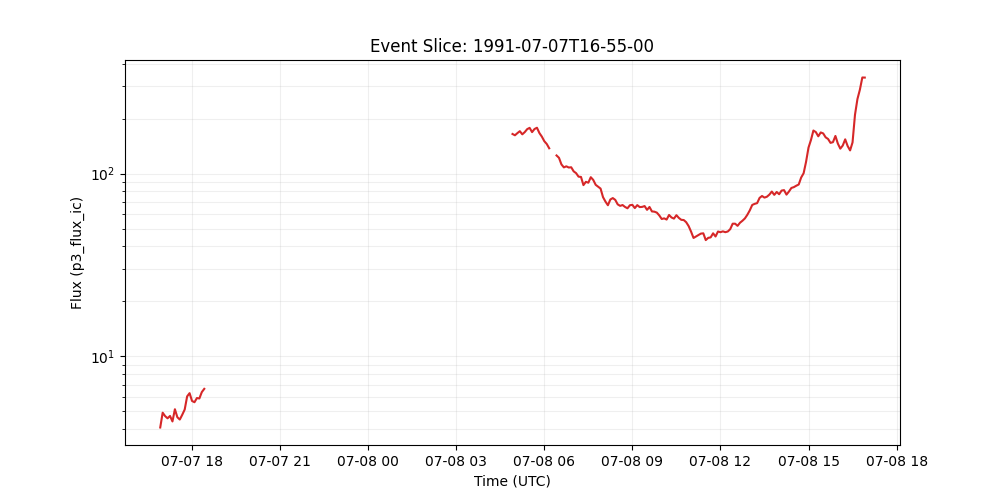

Source data for this figure (header and first rows):
time_tag, p3_flux_ic
1991-07-07 16:55:00, 4.074
1991-07-07 17:00:00, 4.91
1991-07-07 17:05:00, 4.703
1991-07-07 17:10:00, 4.575
1991-07-07 17:15:00, 4.711
1991-07-07 17:20:00, 4.398
1991-07-07 17:25:00, 5.129
1991-07-07 17:30:00, 4.637
1991-07-07 17:35:00, 4.503
1991-07-07 17:40:00, 4.783
1991-07-07 17:45:00, 5.109
1991-07-07 17:50:00, 6.03
1991-07-07 17:55:00, 6.281
1991-07-07 18:00:00, 5.693
1991-07-07 18:05:00, 5.602
1991-07-07 18:10:00, 5.905
1991-07-07 18:15:00, 5.875
1991-07-07 18:20:00, 6.367
1991-07-07 18:25:00, 6.631
1991-07-07 18:30:00, 
1991-07-07 18:35:00, 
1991-07-07 18:40:00, 
1991-07-07 18:45:00, 
1991-07-07 18:50:00, 
1991-07-07 18:55:00, 
1991-07-07 19:00:00, 
1991-07-07 19:05:00, 
1991-07-07 19:10:00, 
1991-07-07 19:15:00, 
1991-07-07 19:20:00, 
1991-07-07 19:25:00, 
1991-07-07 19:30:00, 
1991-07-07 19:35:00, 
1991-07-07 19:40:00, 
1991-07-07 19:45:00, 
1991-07-07 19:50:00, 
1991-07-07 19:55:00, 
1991-07-07 20:00:00, 
1991-07-07 20:05:00, 
1991-07-07 20:10:00, 
1991-07-07 20:15:00, 
1991-07-07 20:20:00, 
1991-07-07 20:25:00, 
1991-07-07 20:30:00, 
1991-07-07 20:35:00, 
1991-07-07 20:40:00, 
1991-07-07 20:45:00, 
1991-07-07 20:50:00, 
1991-07-07 20:55:00, 
1991-07-07 21:00:00, 
1991-07-07 21:05:00, 
1991-07-07 21:10:00, 
1991-07-07 21:15:00, 
1991-07-07 21:20:00, 
1991-07-07 21:25:00, 
1991-07-07 21:30:00, 
1991-07-07 21:35:00, 
1991-07-07 21:40:00, 
1991-07-07 21:45:00, 
1991-07-07 21:50:00, 
... 230 more rows
